Dataset: cropped_dataset (GitHub, vkerem0/visionfortress). Classes: demoman, engineer, heavy, medic, pyro, scout, sniper, soldier, spy.

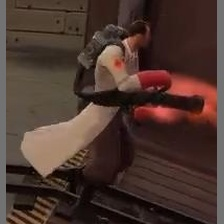
Label: medic

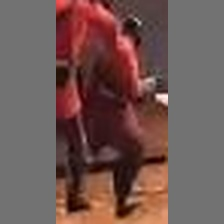
Label: pyro

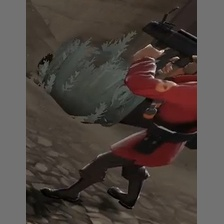
Label: soldier

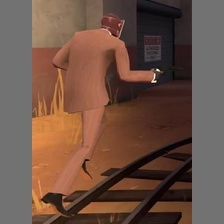
Label: spy

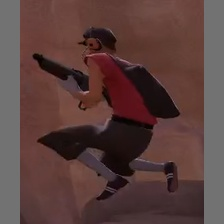
Label: scout

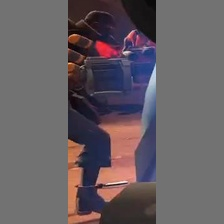
Label: demoman
